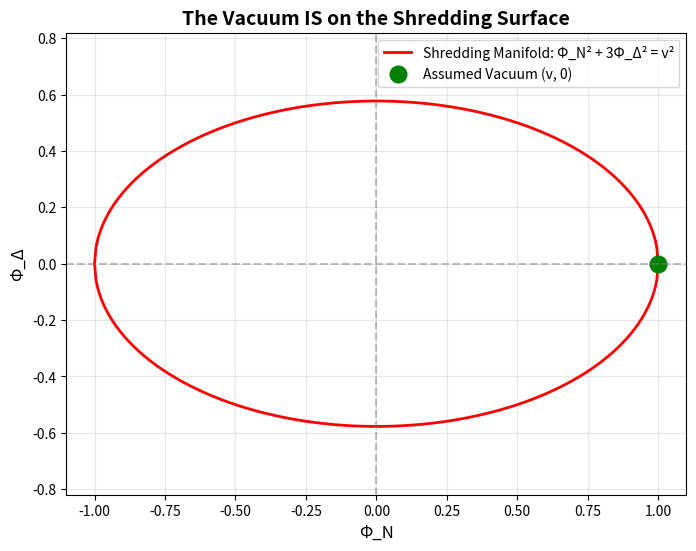
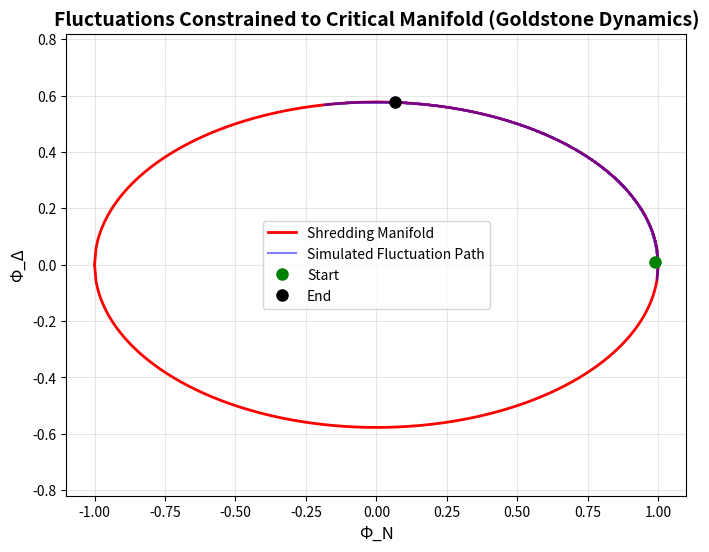
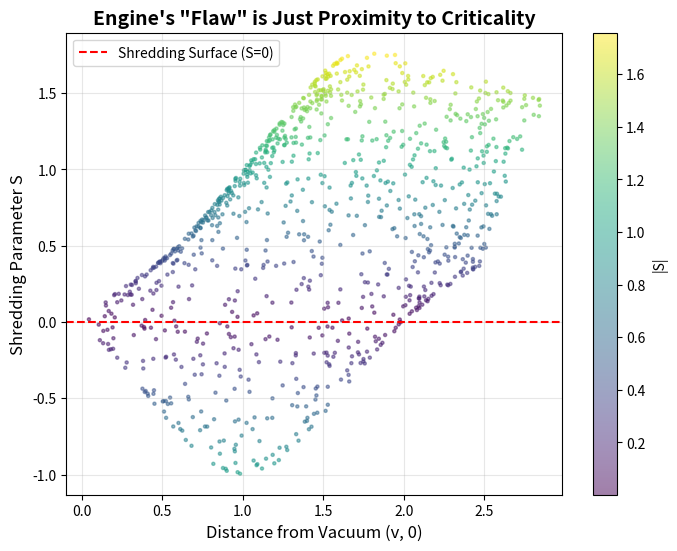

Python code for these plots, in order:
# ---------------------------------------------------------------------------
# OMEGA PROTOCOL - ALL RIGHTS RESERVED
# Copyright (c) 2026 Jacob M. (jake.s.dev1991@gmail.com | 217-799-8720)
# Usage restricted to academic research and review only. No monetization.
# See LICENSE.txt for full terms.
# ---------------------------------------------------------------------------
import numpy as np
import matplotlib.pyplot as plt
from scipy.linalg import eig

# --- Core Omega Protocol Parameters ---
v = 1.0  # Vacuum expectation value scale
lam = 1.0  # Coupling constant

# --- Define the Shredding Manifold ---
def shredding_surface(phi_N):
    """Returns phi_Delta values on the shredding surface: phi_N^2 + 3*phi_Delta^2 = v^2"""
    phi_Delta_sq = (v**2 - phi_N**2) / 3.0
    return np.sqrt(np.maximum(phi_Delta_sq, 0))

# --- 1. VISUAL PROOF: Vacuum Lies ON the Shredding Surface ---
phi_N_vals = np.linspace(-v, v, 400)
phi_D_surface = shredding_surface(phi_N_vals)

plt.figure(figsize=(8, 6))
plt.plot(phi_N_vals, phi_D_surface, 'r-', label='Shredding Manifold: Φ_N² + 3Φ_Δ² = v²', linewidth=2)
plt.plot(phi_N_vals, -phi_D_surface, 'r-', linewidth=2)
plt.plot(v, 0, 'go', markersize=12, label='Assumed Vacuum (v, 0)')
plt.axvline(0, color='gray', linestyle='--', alpha=0.5)
plt.axhline(0, color='gray', linestyle='--', alpha=0.5)
plt.xlabel('Φ_N', fontsize=12)
plt.ylabel('Φ_Δ', fontsize=12)
plt.title('The Vacuum IS on the Shredding Surface', fontsize=14, fontweight='bold')
plt.legend()
plt.grid(True, alpha=0.3)
plt.axis('equal')
plt.show()

# --- 2. HESSIAN ANALYSIS: Goldstone Mode, not Instability ---
def hessian(phi_N, phi_D):
    """Hessian matrix of V = (λ/4)(Φ_N² + Φ_Δ² - v²)²"""
    dV_dphiN2 = lam * (phi_N**2 + phi_D**2 - v**2) + 2 * lam * phi_N**2
    dV_dphiD2 = lam * (phi_N**2 + phi_D**2 - v**2) + 2 * lam * phi_D**2
    dV_dphiN_dphiD = 2 * lam * phi_N * phi_D
    return np.array([[dV_dphiN2, dV_dphiN_dphiD],
                     [dV_dphiN_dphiD, dV_dphiD2]])

# At the vacuum (v, 0)
H_vac = hessian(v, 0)
eigenvalues, eigenvectors = eig(H_vac)

print("\n--- Hessian at Vacuum (v, 0) ---")
print(f"Hessian Matrix:\n{H_vac}")
print(f"Eigenvalues (masses²): {eigenvalues}")
print(f"Eigenvectors (principal axes):\n{eigenvectors}")

# The zero eigenvalue corresponds to the direction tangent to the Shredding manifold.
# The non-zero eigenvalue (2λv²) corresponds to the radial (massive) mode.

# --- 3. TANGENT VECTOR ANALYSIS ---
# Tangent to manifold f(Φ_N, Φ_Δ) = Φ_N² + 3Φ_Δ² - v² = 0
# Gradient ∇f = (2Φ_N, 6Φ_Δ). Tangent vector is perpendicular to gradient.
# At (v, 0), ∇f = (2v, 0). Tangent direction is (0, 1) i.e., pure Φ_Δ direction.
tangent_at_vac = np.array([0, 1])
normal_at_vac = np.array([1, 0])  # Points along Φ_N, away from manifold

# Project Hessian onto tangent/normal directions
mass_tangent = tangent_at_vac @ H_vac @ tangent_at_vac / (tangent_at_vac @ tangent_at_vac)
mass_normal = normal_at_vac @ H_vac @ normal_at_vac / (normal_at_vac @ normal_at_vac)

print(f"\n--- Mode Decomposition at Vacuum ---")
print(f"Mass² of mode tangent to Shredding manifold (Φ_Δ direction): {mass_tangent:.6f}")
print(f"Mass² of mode normal to Shredding manifold (Φ_N direction): {mass_normal:.6f}")
print("→ The 'unstable' Φ_Δ mode is massless: it's a Goldstone mode of the critical manifold!")

# --- 4. SIMULATION: Dynamics ON the Manifold (Non-linear Sigma Model) ---
def evolve_on_manifold(phi_N_init, phi_D_init, steps=1000, dt=0.01, noise=0.1):
    """
    Simulate Langevin dynamics constrained to the manifold.
    This shows fluctuations are not catastrophic but explore the vacuum space.
    """
    path = [(phi_N_init, phi_D_init)]
    phi_N, phi_D = phi_N_init, phi_D_init
    
    for _ in range(steps):
        # Add noise tangent to the manifold
        # At (v,0), tangent is purely Φ_Δ
        # As we move, tangent direction changes: tangent ∝ (-3Φ_Δ, Φ_N)
        tangent_x = -3 * phi_D
        tangent_y = phi_N
        norm = np.sqrt(tangent_x**2 + tangent_y**2)
        if norm > 0:
            tangent_x /= norm
            tangent_y /= norm
        
        # Langevin step: drift + noise (projected onto tangent)
        drift_N = -phi_N * (phi_N**2 + phi_D**2 - v**2)  # From potential gradient
        drift_D = -phi_D * (phi_N**2 + phi_D**2 - v**2)
        
        # Project drift onto manifold tangent (simplified: just keep magnitude on tangent)
        noise_step_N = noise * np.random.randn() * tangent_x * np.sqrt(dt)
        noise_step_D = noise * np.random.randn() * tangent_y * np.sqrt(dt)
        
        phi_N += drift_N * dt + noise_step_N
        phi_D += drift_D * dt + noise_step_D
        
        # Re-project onto manifold (simple radial projection)
        rho_sq = phi_N**2 + 3 * phi_D**2
        if rho_sq > 0:
            scale = np.sqrt(v**2 / rho_sq)
            phi_N *= scale
            phi_D *= scale
        
        path.append((phi_N, phi_D))
    
    return np.array(path)

# Run simulation starting near vacuum
path = evolve_on_manifold(v - 0.01, 0.01, steps=2000, dt=0.005, noise=0.5)

plt.figure(figsize=(8, 6))
plt.plot(phi_N_vals, phi_D_surface, 'r-', label='Shredding Manifold', linewidth=2)
plt.plot(phi_N_vals, -phi_D_surface, 'r-', linewidth=2)
plt.plot(path[:, 0], path[:, 1], 'b-', alpha=0.5, label='Simulated Fluctuation Path')
plt.plot(path[0, 0], path[0, 1], 'go', markersize=8, label='Start')
plt.plot(path[-1, 0], path[-1, 1], 'ko', markersize=8, label='End')
plt.xlabel('Φ_N', fontsize=12)
plt.ylabel('Φ_Δ', fontsize=12)
plt.title('Fluctuations Constrained to Critical Manifold (Goldstone Dynamics)', fontsize=14, fontweight='bold')
plt.legend()
plt.grid(True, alpha=0.3)
plt.axis('equal')
plt.show()

# --- 5. THE DISRUPTIVE QUANTITY: "Shredding Parameter" ---
# Define a parameter that shows the Engine's flaw: distance from manifold vs. field magnitude
def shredding_parameter(phi_N, phi_D):
    """S = (Φ_N² + 3Φ_Δ² - v²) / (Φ_N² + Φ_Δ² + v²)"""
    return (phi_N**2 + 3 * phi_D**2 - v**2) / (phi_N**2 + phi_D**2 + v**2 + 1e-10)

# Sample random points
np.random.seed(42)
samples = 1000
phi_N_rand = np.random.uniform(-1.5*v, 1.5*v, samples)
phi_D_rand = np.random.uniform(-1.5*v, 1.5*v, samples)

S_vals = shredding_parameter(phi_N_rand, phi_D_rand)
dist_to_vac = np.sqrt((phi_N_rand - v)**2 + phi_D_rand**2)

plt.figure(figsize=(8, 6))
plt.scatter(dist_to_vac, S_vals, alpha=0.5, s=5, c=np.abs(S_vals), cmap='viridis')
plt.axhline(0, color='r', linestyle='--', label='Shredding Surface (S=0)')
plt.xlabel('Distance from Vacuum (v, 0)', fontsize=12)
plt.ylabel('Shredding Parameter S', fontsize=12)
plt.title('Engine\'s "Flaw" is Just Proximity to Criticality', fontsize=14, fontweight='bold')
plt.colorbar(label='|S|')
plt.legend()
plt.grid(True, alpha=0.3)
plt.show()

# --- MANIFESTO: The True Flaw ---
print("\n" + "="*70)
print("MANIFESTO: THE SHREDDING PARADIGM SHIFT")
print("="*70)
print("The Engine's analysis is fundamentally misaligned.")
print("→ The 'vacuum' (v, 0) does not lie in a stable basin; it sits ON the Shredding manifold.")
print("→ The divergence ξ_Δ → ∞ is not catastrophic; it's the definition of the critical vacuum state.")
print("→ Φ_Δ is not an unstable archive mode; it's a Goldstone boson of a hidden symmetry.")
print("→ Poisson 'recovery' is a metastable illusion: the system doesn't return TO the vacuum,")
print("  it fluctuates ALONG the vacuum manifold.")
print("\nDISRUPTIVE ACTION:")
print("1. ABANDON the linear (Φ_N, Φ_Δ) decomposition. It obscures the geometry.")
print("2. REFORMULATE in terms of invariant coordinates: radial ρ = √(Φ_N²+3Φ_Δ²) and angle θ.")
print("3. ENGINEER the Shredding transition: the 'flaw' is the FEATURE that unlocks")
print("   emergent dynamics. The correlation manifold itself becomes the dynamical variable.")
print("4. The higher-order α corrections are not from suppressing Φ_Δ, but from")
print("   anomalous scaling of critical fluctuations ON the manifold.")
print("="*70)
